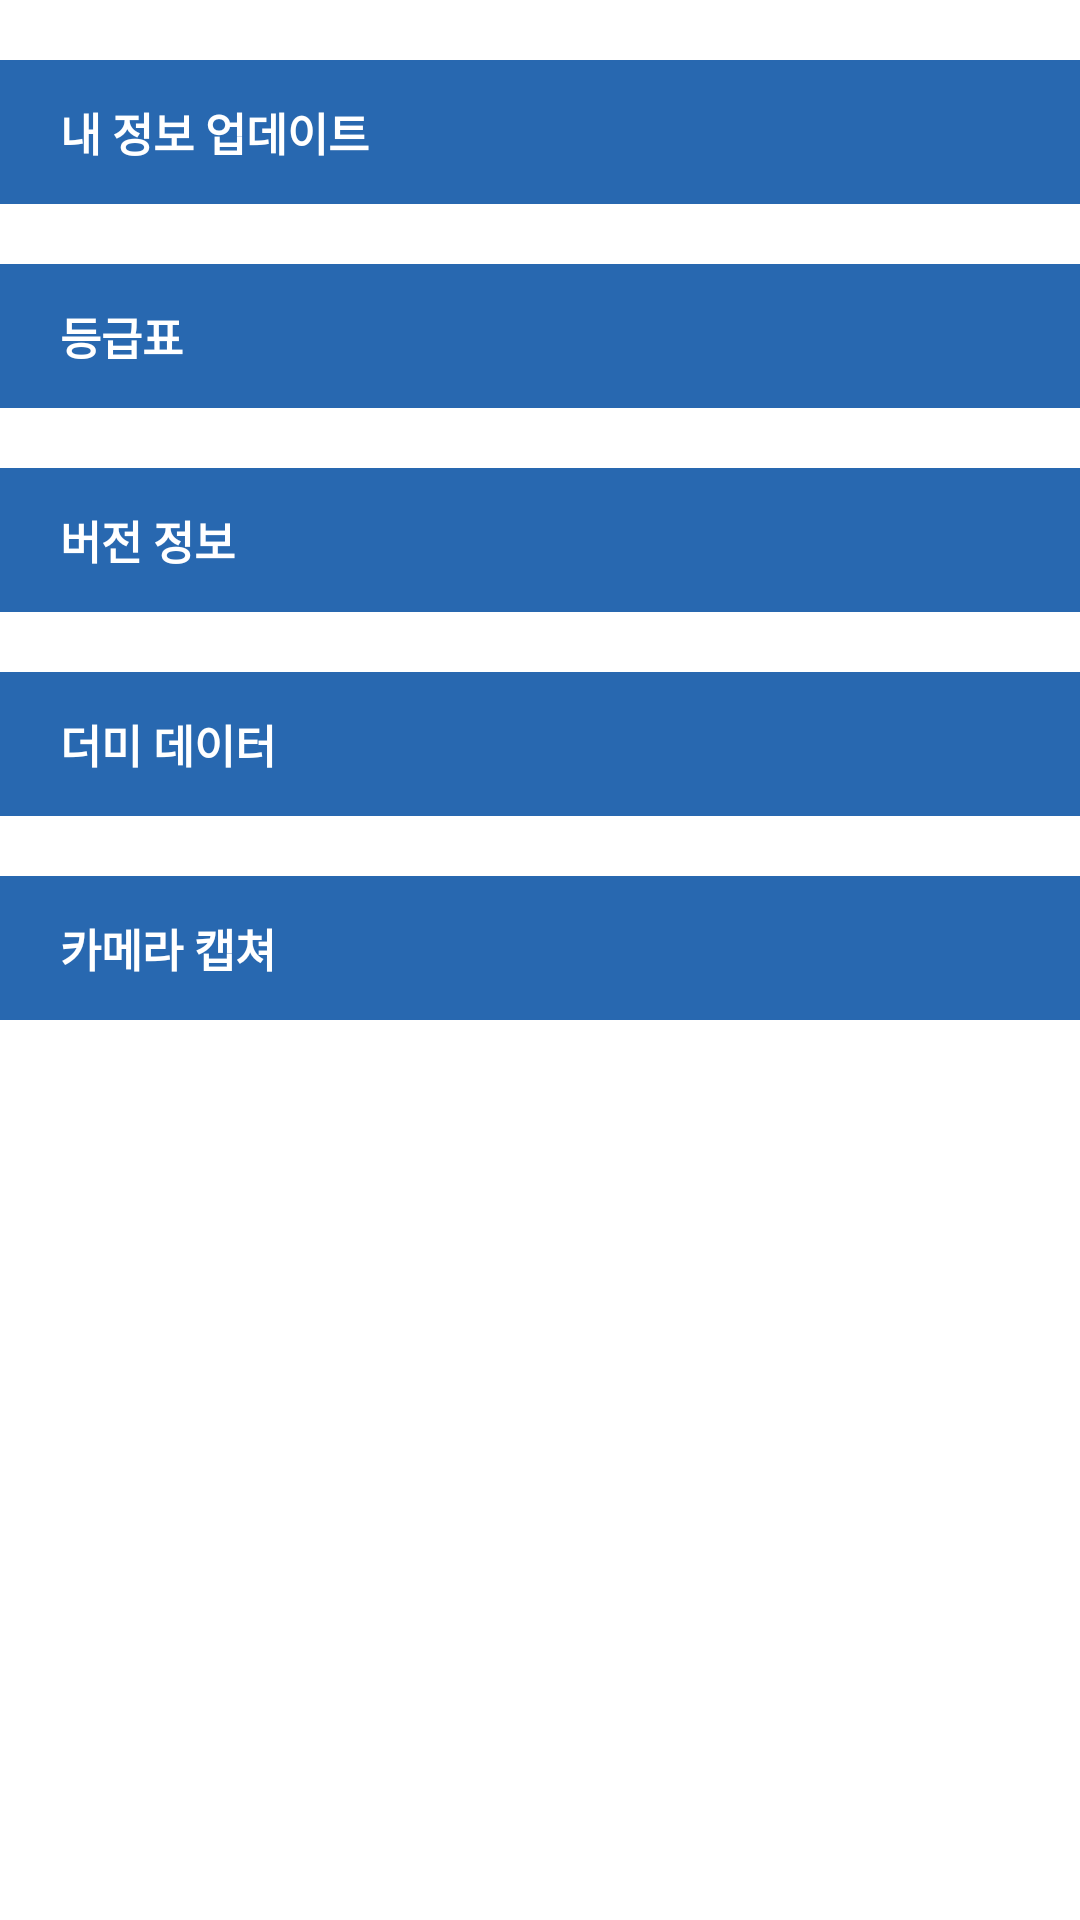

This screen was rendered from an Android layout file. Write that file and the resources it references.
<!-- AndroidManifest.xml: application theme MainTheme -->
<!-- res/layout/fragment_setting.xml -->
<?xml version="1.0" encoding="utf-8"?>
<LinearLayout xmlns:android="http://schemas.android.com/apk/res/android"
    xmlns:app="http://schemas.android.com/apk/res-auto"
    xmlns:tools="http://schemas.android.com/tools"
    android:id="@+id/fragment_setting"
    android:layout_width="match_parent"
    android:layout_height="match_parent"
    android:orientation="vertical"
    tools:context=".SettingFragment" >

    <Button
        android:id="@+id/button2"
        style="@style/Widget.AppCompat.Button.Borderless"
        android:layout_width="match_parent"
        android:layout_height="wrap_content"
        android:layout_marginTop="20dp"
        android:layout_marginBottom="10dp"
        android:background="@drawable/setting_button_shape"
        android:gravity="left|center_vertical"
        android:paddingLeft="20dp"
        android:text="내 정보 업데이트"
        android:textSize="15dp"
        android:textStyle="bold" />

    <Button
        android:id="@+id/button3"
        android:layout_width="match_parent"
        android:layout_height="wrap_content"
        android:layout_marginVertical="10dp"
        android:background="@drawable/setting_button_shape"
        android:gravity="left|center_vertical"
        android:paddingLeft="20dp"
        android:text="등급표"
        android:textSize="15dp"
        android:textStyle="bold"
        style="?android:borderlessButtonStyle"/>

    <Button
        android:id="@+id/button4"
        android:layout_width="match_parent"
        android:layout_height="wrap_content"
        android:layout_marginVertical="10dp"
        android:background="@drawable/setting_button_shape"
        android:gravity="left|center_vertical"
        android:paddingLeft="20dp"
        android:text="버전 정보"
        android:textSize="15dp"
        android:textStyle="bold"
        style="?android:borderlessButtonStyle"/>

    <Button
        android:id="@+id/button5"
        android:layout_width="match_parent"
        android:layout_height="wrap_content"
        android:layout_marginVertical="10dp"
        android:background="@drawable/setting_button_shape"
        android:gravity="left|center_vertical"
        android:onClick="onClickDummy"
        android:paddingLeft="20dp"
        android:text="더미 데이터"
        android:textSize="15dp"
        android:textStyle="bold"
        style="?android:borderlessButtonStyle"/>

    <Button
        android:id="@+id/button6"
        android:layout_width="match_parent"
        android:layout_height="wrap_content"
        android:layout_marginVertical="10dp"
        android:background="@drawable/setting_button_shape"
        android:gravity="left|center_vertical"
        android:onClick="onClickCCA"
        android:paddingLeft="20dp"
        android:text="카메라 캡쳐"
        android:textSize="15dp"
        android:textStyle="bold"
        style="?android:borderlessButtonStyle"/>

</LinearLayout>
<!-- resources referenced by this layout -->
<resources>
  <!-- drawable setting_button_shape (drawable) -->
  <?xml version="1.0" encoding="utf-8"?>
      <shape xmlns:android="http://schemas.android.com/apk/res/android" android:shape="rectangle" >
          <solid
              android:color = "@color/white" />
      </shape>
  <style name="MainTheme" parent="Theme.MaterialComponents.Light.NoActionBar">
          
          <item name="colorPrimary">@color/colorPrimary</item>
          <item name="colorPrimaryDark">@color/colorPrimaryDark</item>
          <item name="colorAccent">@color/colorAccent</item>
      </style>
  <color name="white">#FFFFFF</color>
  <color name="colorPrimary">#2868B0</color>
  <color name="colorPrimaryDark">#ff00719b</color>
  <color name="colorAccent">#03DAC5</color>
</resources>
